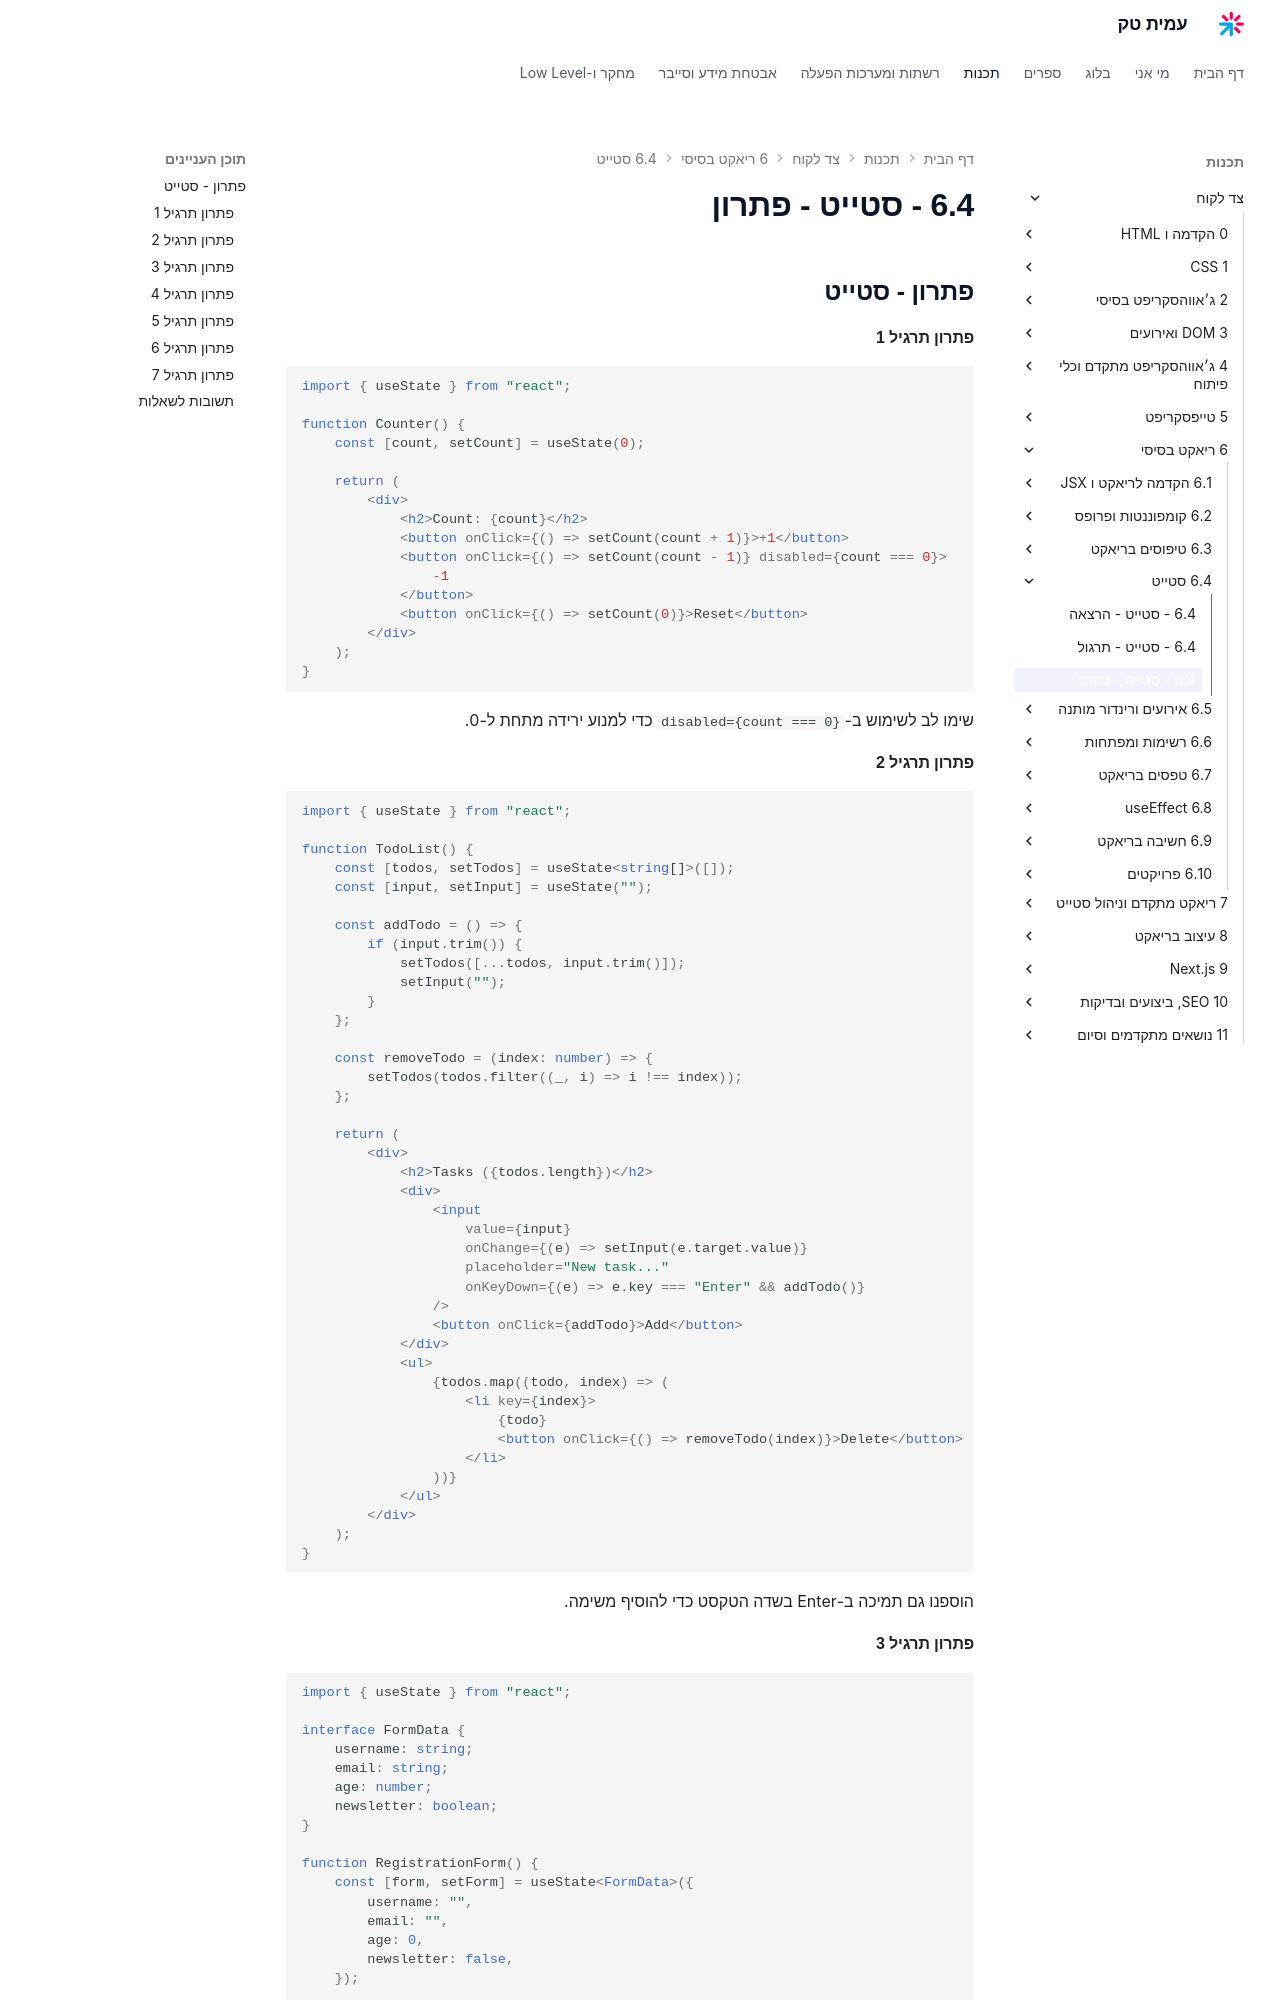

repository: AmitPinchasi/amittech · page: צד-לקוח/6 - ריאקט בסיסי/6.4 - סטייט/6.4 - סטייט - פתרון/index.html · generator: mkdocs


## פתרון - סטייט

#### פתרון תרגיל 1

```tsx
import { useState } from "react";

function Counter() {
    const [count, setCount] = useState(0);

    return (
        <div>
            <h2>Count: {count}</h2>
            <button onClick={() => setCount(count + 1)}>+1</button>
            <button onClick={() => setCount(count - 1)} disabled={count === 0}>
                -1
            </button>
            <button onClick={() => setCount(0)}>Reset</button>
        </div>
    );
}
```

שימו לב לשימוש ב-`disabled={count === 0}` כדי למנוע ירידה מתחת ל-0.

#### פתרון תרגיל 2

```tsx
import { useState } from "react";

function TodoList() {
    const [todos, setTodos] = useState<string[]>([]);
    const [input, setInput] = useState("");

    const addTodo = () => {
        if (input.trim()) {
            setTodos([...todos, input.trim()]);
            setInput("");
        }
    };

    const removeTodo = (index: number) => {
        setTodos(todos.filter((_, i) => i !== index));
    };

    return (
        <div>
            <h2>Tasks ({todos.length})</h2>
            <div>
                <input
                    value={input}
                    onChange={(e) => setInput(e.target.value)}
                    placeholder="New task..."
                    onKeyDown={(e) => e.key === "Enter" && addTodo()}
                />
                <button onClick={addTodo}>Add</button>
            </div>
            <ul>
                {todos.map((todo, index) => (
                    <li key={index}>
                        {todo}
                        <button onClick={() => removeTodo(index)}>Delete</button>
                    </li>
                ))}
            </ul>
        </div>
    );
}
```

הוספנו גם תמיכה ב-Enter בשדה הטקסט כדי להוסיף משימה.
